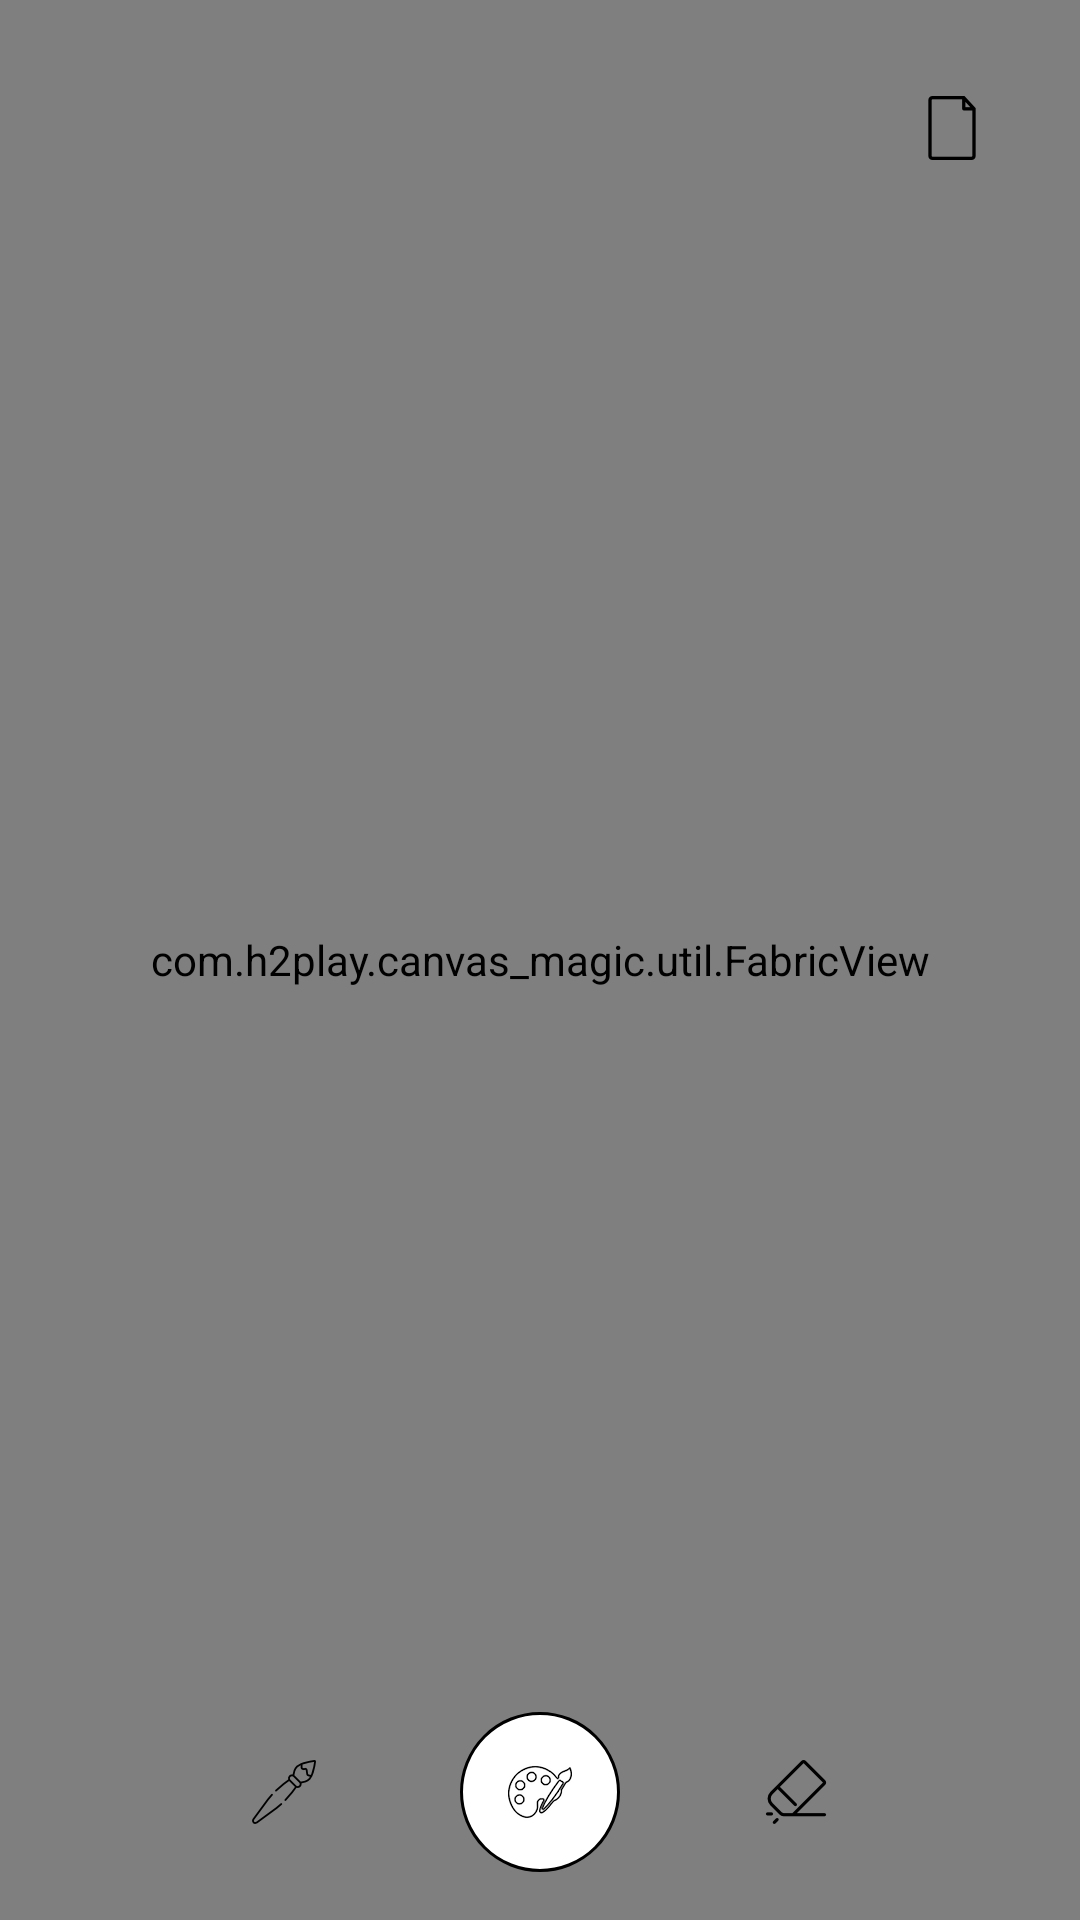

Write the Android layout XML for this screen, with the resource values it uses.
<!-- AndroidManifest.xml: activity theme FullTheme -->
<!-- res/layout/activity_main.xml -->
<?xml version="1.0" encoding="utf-8"?>
<RelativeLayout xmlns:android="http://schemas.android.com/apk/res/android"
              xmlns:app="http://schemas.android.com/apk/res-auto"
    android:id="@+id/rootView"
              android:orientation="vertical"
              android:layout_width="match_parent"
              android:layout_height="match_parent">

    <com.h2play.canvas_magic.util.FabricView
        android:layout_width="match_parent"
        android:layout_height="match_parent"
        android:id="@+id/fabricView"
        android:layout_centerHorizontal="true"
        android:layout_alignParentBottom="true" />

    <LinearLayout
        android:layout_width="match_parent"
        android:layout_height="wrap_content"
        android:layout_alignParentBottom="true"
        android:layout_centerHorizontal="true"
        android:padding="16dp">

    </LinearLayout>

    <ImageButton
        android:id="@+id/btn_start"
        android:layout_width="wrap_content"
        android:layout_height="wrap_content"
        android:layout_alignParentBottom="true"
        android:layout_centerHorizontal="true"
        android:layout_margin="16dp"
        android:padding="16dp"
        android:background="@drawable/bg_button_color"
        android:src="@drawable/pallete"/>

    <ImageButton
        android:id="@+id/ib_thickness"
        android:layout_width="wrap_content"
        android:layout_height="wrap_content"
        android:layout_alignParentBottom="true"
        android:layout_toLeftOf="@id/btn_start"
        android:layout_margin="16dp"
        android:padding="16dp"
        android:background="@drawable/bg_button"
        android:src="@drawable/paint_brush"/>


    <ImageButton
        android:id="@+id/ib_erase"
        android:layout_width="wrap_content"
        android:layout_height="wrap_content"
        android:layout_alignParentBottom="true"
        android:layout_toRightOf="@id/btn_start"
        android:layout_margin="16dp"
        android:padding="16dp"
        android:background="@drawable/bg_button"
        android:src="@drawable/eraser"/>


    <ImageButton
        android:id="@+id/ib_clear"
        android:layout_width="wrap_content"
        android:layout_height="wrap_content"
        android:layout_alignParentTop="true"
        android:layout_alignParentRight="true"
        android:layout_margin="16dp"
        android:padding="16dp"
        android:background="@drawable/bg_button"
        android:src="@drawable/clear"/>


    <ImageButton
        android:id="@+id/btn_close"
        android:layout_width="wrap_content"
        android:layout_height="wrap_content"
        android:layout_alignParentBottom="true"
        android:layout_centerHorizontal="true"
        android:layout_margin="16dp"
        android:visibility="gone"
        android:padding="16dp"
        android:background="@drawable/bg_button"
        android:src="@drawable/close"/>


</RelativeLayout>
<!-- resources referenced by this layout -->
<resources>
  <!-- drawable bg_button_color (drawable) -->
  <?xml version="1.0" encoding="utf-8"?>
  <shape
      xmlns:android="http://schemas.android.com/apk/res/android"
      android:shape="oval">
      <solid
          android:color="@android:color/white" />
      <stroke
          android:width="1dp"
          android:color="@android:color/black"/>
  </shape>
  <!-- drawable clear: png bitmap (drawable-xxhdpi, 663 bytes) -->
  <!-- drawable close: png bitmap (drawable-xxhdpi, 1065 bytes) -->
  <!-- drawable eraser: png bitmap (drawable-xxhdpi, 934 bytes) -->
  <!-- drawable paint_brush: png bitmap (drawable-xxhdpi, 1368 bytes) -->
  <!-- drawable pallete: png bitmap (drawable-xxhdpi, 6993 bytes) -->
  <style name="FullTheme" parent="Theme.MaterialComponents.Light.NoActionBar">
          
          <item name="colorPrimary">@color/primary</item>
          <item name="colorPrimaryDark">@color/primary_dark</item>
          <item name="android:windowFullscreen">true</item>
          <item name="materialCardViewStyle">@style/AppCard</item>
      </style>
  <color name="primary">#673ab7</color>
  <color name="primary_dark">#320b86</color>
  <style name="AppCard" parent="Widget.MaterialComponents.CardView">
          <item name="cardElevation">8dp</item>
      </style>
</resources>
